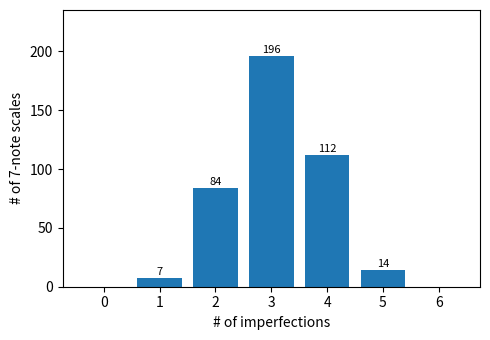
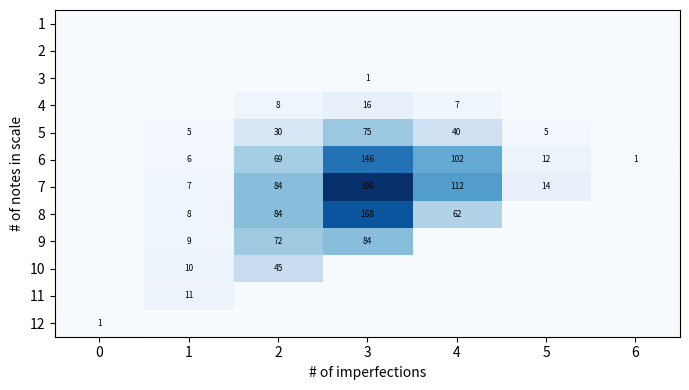
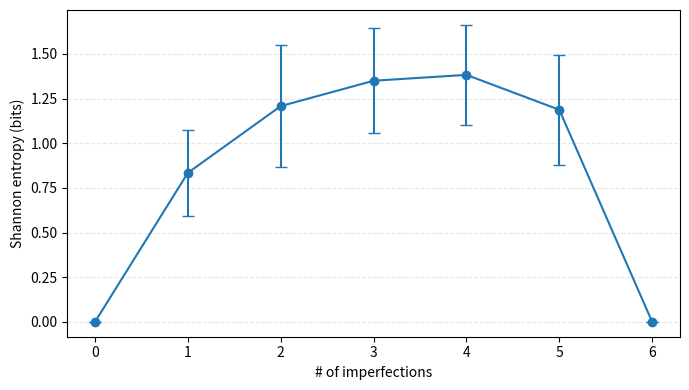
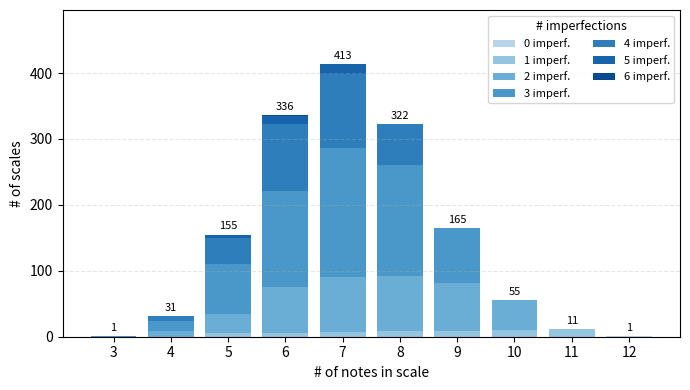
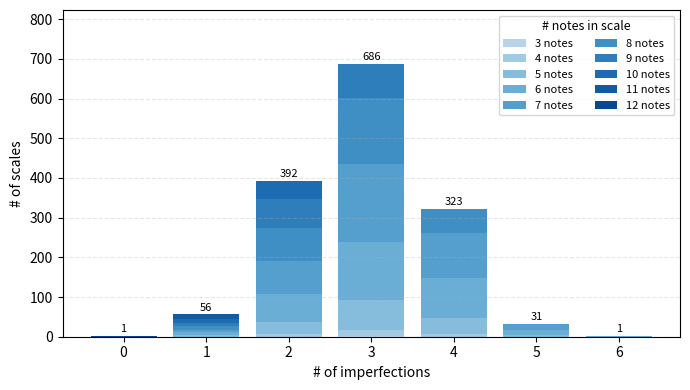

These charts were generated, in order, by the following Python code:
import math
import matplotlib.pyplot as plt
from collections import defaultdict
from statistics import mean, pstdev
import numpy as np

NUM_STEPS = 12
MAX_LEAP = 4
MIN_NOTES = 3

def int_to_pcs(mask):
    return [i for i in range(NUM_STEPS) if mask & (1 << i)]

def pcs_to_intervals(pcs):
    pcs = sorted(pcs)
    diffs = []
    for i, p in enumerate(pcs):
        q = pcs[(i + 1) % len(pcs)]
        if i == len(pcs) - 1:
            q += NUM_STEPS  # wrap to octave
        diffs.append(q - p)
    return diffs

def is_scale(mask, pcs=None):
    # root (0) must be present
    if not (mask & 1):
        return False
    pcs = pcs if pcs is not None else int_to_pcs(mask)
    if len(pcs) < MIN_NOTES:
        return False
    diffs = pcs_to_intervals(pcs)
    # no step larger than a major 3rd
    return max(diffs) <= MAX_LEAP

def count_imperfections(pcs):
    # imperfect degree = fifth above is not in the scale
    s = set(pcs)
    imperfections = 0
    for p in pcs:
        if (p + 7) % NUM_STEPS not in s:
            imperfections += 1
    return imperfections

def shannon_entropy(intervals):
    """Shannon entropy (bits) of the interval-size distribution."""
    counts = defaultdict(int)
    for step in intervals:
        counts[step] += 1
    total = len(intervals)
    probs = [c / total for c in counts.values()]
    return -sum(p * math.log2(p) for p in probs)

def build_table_and_entropy():
    """Return (table, entropy_data). table[n_notes][n_imperfections] = count."""
    table = defaultdict(lambda: defaultdict(int))
    entropy_data = []
    for mask in range(1, 1 << NUM_STEPS):
        if mask % 2 == 0:  # root must be present
            continue
        pcs = int_to_pcs(mask)
        if not is_scale(mask, pcs):
            continue
        n_notes = len(pcs)
        n_imperf = count_imperfections(pcs)
        table[n_notes][n_imperf] += 1
        intervals = pcs_to_intervals(pcs)
        entropy = shannon_entropy(intervals)
        entropy_data.append(
            {"imperfections": n_imperf, "entropy": entropy, "n_notes": n_notes}
        )
    return table, entropy_data

table, entropy_data = build_table_and_entropy()

# -------------------------
# Plot 1: 7-note scales only
# -------------------------
n = 7
imperf_counts = table[n]
ks = list(range(7))  # imperfections 0–6
counts = [imperf_counts.get(k, 0) for k in ks]

fig1, ax1 = plt.subplots(figsize=(5, 3.5))
ax1.bar(ks, counts, color="#1f77b4")  # blue bars
ax1.set_xlabel("# of imperfections")
ax1.set_ylabel("# of 7-note scales")
ax1.set_xticks(ks)

# annotate counts above bars
for x, y in zip(ks, counts):
    if y > 0:
        ax1.text(x, y + 1, str(y), ha='center', va='bottom', fontsize=8)

# add extra headroom so labels don't hit the top boundary
max_count = max(counts) if counts else 0
ax1.set_ylim(0, max_count * 1.2 if max_count > 0 else 1)

fig1.tight_layout()
fig1.savefig("7tone_imperfections_hist.svg", format="svg")
plt.close(fig1)

# ---------------------------------------------
# Plot 2: All scale sizes (1–12) as a heatmap
# ---------------------------------------------
max_k = 6
note_counts = list(range(1, NUM_STEPS + 1))
imperf_vals = list(range(max_k + 1))

# Build matrix: rows = n_notes (1–12), cols = imperfections (0–6)
matrix = []
for n in note_counts:
    row = [table[n].get(k, 0) for k in imperf_vals]
    matrix.append(row)

fig2, ax2 = plt.subplots(figsize=(7, 4))
im = ax2.imshow(matrix, aspect='auto', cmap="Blues")  # blue colormap

ax2.set_xlabel("# of imperfections")
ax2.set_ylabel("# of notes in scale")
ax2.set_xticks(range(len(imperf_vals)))
ax2.set_xticklabels(imperf_vals)
ax2.set_yticks(range(len(note_counts)))
ax2.set_yticklabels(note_counts)

# annotate cells with counts
for i, n in enumerate(note_counts):
    for j, k in enumerate(imperf_vals):
        val = matrix[i][j]
        if val > 0:
            ax2.text(j, i, str(val), ha='center', va='center', fontsize=6, color="black")

fig2.tight_layout()
fig2.savefig("all_scales_imperfections_heatmap.svg", format="svg")
plt.close(fig2)

# --------------------------------------------------------------
# Plot 3: Shannon entropy of interval pattern vs imperfections
# --------------------------------------------------------------
entropy_by_imperf = defaultdict(list)
for entry in entropy_data:
    entropy_by_imperf[entry["imperfections"]].append(entry["entropy"])

imperf_bins = sorted(entropy_by_imperf.keys())
entropy_means = [mean(entropy_by_imperf[k]) for k in imperf_bins]
entropy_stds = [
    pstdev(entropy_by_imperf[k]) if len(entropy_by_imperf[k]) > 1 else 0
    for k in imperf_bins
]

fig3, ax3 = plt.subplots(figsize=(7, 4))
ax3.errorbar(
    imperf_bins,
    entropy_means,
    yerr=entropy_stds,
    fmt='o-',
    capsize=4,
    color="#1f77b4",  # blue line + markers
)
ax3.set_xlabel("# of imperfections")
ax3.set_ylabel("Shannon entropy (bits)")
ax3.set_xticks(imperf_bins)
ax3.grid(True, axis='y', linestyle='--', alpha=0.3)

fig3.tight_layout()
fig3.savefig("entropy_vs_imperfections.svg", format="svg")
plt.close(fig3)

# ------------------------------------------------------
# Plot 4: Scales by size, stacked by # imperfections
# ------------------------------------------------------
note_sizes = list(range(MIN_NOTES, NUM_STEPS + 1))
imperf_vals_plot = sorted({k for n in note_sizes for k in table.get(n, {})})

fig4, ax4 = plt.subplots(figsize=(7, 4))
bottom = [0] * len(note_sizes)

# blue shades for imperfection bins
colors_imperf = plt.cm.Blues(np.linspace(0.3, 0.9, len(imperf_vals_plot)))

for idx, k in enumerate(imperf_vals_plot):
    counts_k = [table.get(n, {}).get(k, 0) for n in note_sizes]
    ax4.bar(
        note_sizes,
        counts_k,
        bottom=bottom,
        color=colors_imperf[idx],
        label=f"{k} imperf.",
    )
    bottom = [b + c for b, c in zip(bottom, counts_k)]

ax4.set_xlabel("# of notes in scale")
ax4.set_ylabel("# of scales")
ax4.set_xticks(note_sizes)
ax4.legend(title="# imperfections", fontsize=8, title_fontsize=9, ncol=2)
ax4.grid(True, axis='y', linestyle='--', alpha=0.3)

# annotate total # of scales per note size
for x, total in zip(note_sizes, bottom):
    if total > 0:
        ax4.text(x, total + 5, str(total), ha='center', va='bottom', fontsize=8)

# extra headroom for labels
max_total = max(bottom) if bottom else 0
ax4.set_ylim(0, max_total * 1.2 if max_total > 0 else 1)

fig4.tight_layout()
fig4.savefig("scale_counts_by_size.svg", format="svg")
plt.close(fig4)

# ----------------------------------------------------------------
# Plot 5: # of scales vs. # of imperfections (stacked by scale size)
# ----------------------------------------------------------------
imperf_bins_all = sorted({k for n in note_sizes for k in table.get(n, {})})
size_vals_plot = note_sizes  # 3..12

fig5, ax5 = plt.subplots(figsize=(7, 4))
bottom_imperf = [0] * len(imperf_bins_all)

# blue shades for different scale sizes
colors_sizes = plt.cm.Blues(np.linspace(0.3, 0.9, len(size_vals_plot)))

for idx, n in enumerate(size_vals_plot):
    counts_n = [table.get(n, {}).get(k, 0) for k in imperf_bins_all]
    ax5.bar(
        imperf_bins_all,
        counts_n,
        bottom=bottom_imperf,
        color=colors_sizes[idx],
        label=f"{n} notes",
    )
    bottom_imperf = [b + c for b, c in zip(bottom_imperf, counts_n)]

ax5.set_xlabel("# of imperfections")
ax5.set_ylabel("# of scales")
ax5.set_xticks(imperf_bins_all)
ax5.legend(title="# notes in scale", fontsize=8, title_fontsize=9, ncol=2)
ax5.grid(True, axis='y', linestyle='--', alpha=0.3)

# annotate total # of scales per imperfection count
for x, total in zip(imperf_bins_all, bottom_imperf):
    if total > 0:
        ax5.text(x, total + 5, str(total), ha='center', va='bottom', fontsize=8)

max_total_imperf = max(bottom_imperf) if bottom_imperf else 0
ax5.set_ylim(0, max_total_imperf * 1.2 if max_total_imperf > 0 else 1)

fig5.tight_layout()
fig5.savefig("scales_by_imperfections_stacked.svg", format="svg")
plt.close(fig5)
